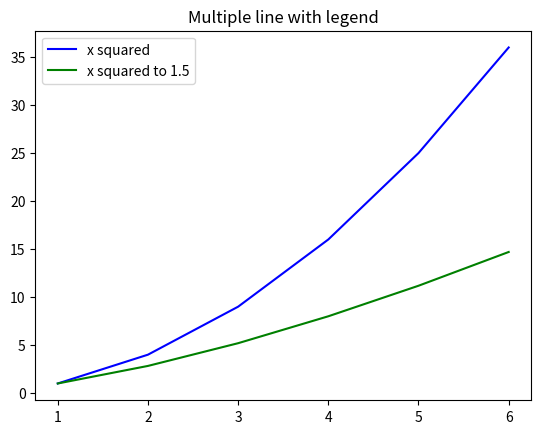

Recreate this plot in Python.
# matplotlib is library which used in ML for Data visualization which allows for better learning and data underdstanding!
import matplotlib.pyplot as plt
import numpy as np

a = np.array([1, 2, 3, 4, 5, 6])
b = [2, 4, 6, 8, 10, 12]

# 1. plt.plot() -> create line which links a and b used for show relationships btn data
# linestyle -> is used to control tyoe of line as dotted .., dashed --, -. dotdasheed, dottedline :
# marker -> is used to show point at each value adds point where values meets
# some marker ex: -> o circle, s square, ^ triange, * star 
# plt.plot(a, b, linestyle="--", marker="o")
# plt.title("Line-chart Example") # title of our chart
# plt.xlabel("X-axis") # label in X axis 
# plt.ylabel("Y-axis") # Y axis label
# plt.show() # shows the graph

# # 2. plt.bar() -> used for compare categories
# categories = ["Banana", "Apples", "Cherries"]
# price = [10, 20, 30]

# plt.bar(categories, price)
# plt.title("Bar chart Example")
# plt.xlabel("Fruits")
# plt.ylabel("Price")
# plt.show()

# 3. plt.histogram() -> is used for data distribution
# how it works it find minimum and maximum
# data = [20, 87, 43, 56, 73, 55, 54, 11, 20, 51, 5, 79, 31, 27]
# # bins divide the whole range into into 5 intervals
# # find bin width => max - min / nbr of bins
# # create bin range min + bin range do it until you exceed to max number 
# plt.hist(data, bins=5, color="orange")
# plt.title("Histogram Example")
# plt.xlabel("Range")
# plt.ylabel("Frequency")
# plt.show()

# 4. plt.scatter -> is used to show also relationship  study hours vs exam scores
# it uses dot
# hour = [5, 7, 8, 7, 6, 9, 5]
# scores = [99, 86, 87, 88, 100, 86, 103]

# plt.scatter(hour, scores)
# plt.title("Scatter chart example")
# plt.xlabel("X-axis")
# plt.ylabel("Y-Axis")
# plt.show()

# legend -> is used to label your line when multiple port are on the same figure
# how it works -> you must provide labels inside plot() and call .legend() to display them

y1 = a**2
y2 = a**1.5
plt.plot(a, y1, label="x squared", color="blue")
plt.plot(a, y2, label="x squared to 1.5", color="green")
plt.legend() # call legend to display labels
plt.title("Multiple line with legend")
plt.show()


# shows mulitiple charts in one figure
# syntax: plt.subport(rows, cols, index) split figure into grid, index -> which subport you're plotting
